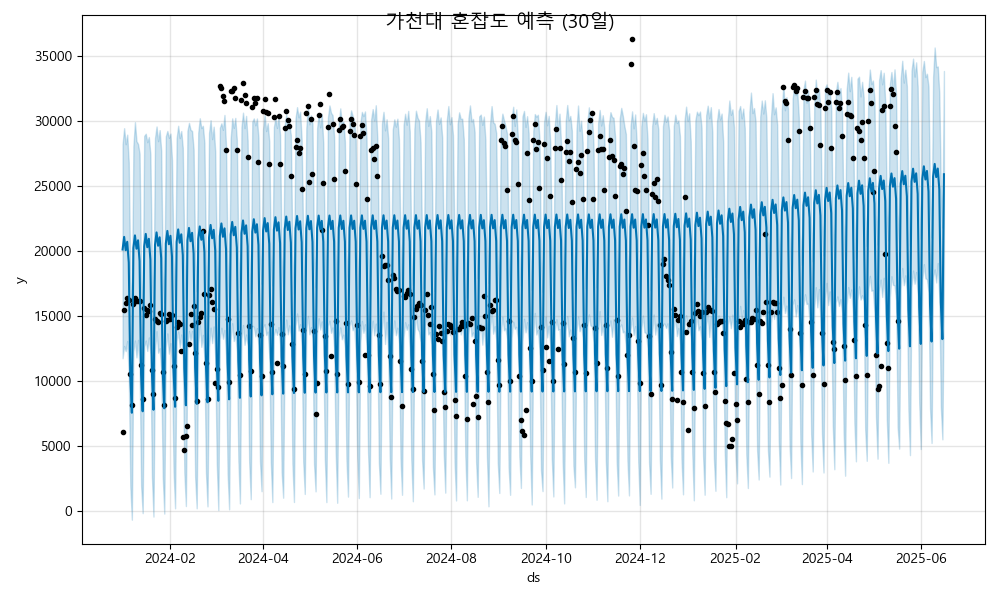

The table this chart was drawn from, first rows:
ds, yhat, yhat_lower, yhat_upper
2024-01-01, 20124, 11764, 28220
2024-01-02, 21091, 12707, 29448
2024-01-03, 20068, 12310, 28214
2024-01-04, 20714, 13083, 28951
2024-01-05, 19120, 10454, 26816
2024-01-06, 10412, 1910, 17876
2024-01-07, 7573, -646.1, 15635
2024-01-08, 20238, 12302, 28074
2024-01-09, 21206, 13122, 29909
2024-01-10, 20183, 11827, 28450
2024-01-11, 20829, 13174, 28235
2024-01-12, 19235, 10931, 27502
2024-01-13, 10527, 1967, 17806
2024-01-14, 7688, -143.7, 15368
2024-01-15, 20353, 12641, 28856
2024-01-16, 21321, 13120, 29022
2024-01-17, 20298, 12322, 28369
2024-01-18, 20944, 13362, 28769
2024-01-19, 19349, 12069, 27456
2024-01-20, 10642, 2658, 18658
2024-01-21, 7803, -407.5, 15271
2024-01-22, 20468, 12373, 28689
2024-01-23, 21435, 13839, 29579
2024-01-24, 20412, 12186, 28450
2024-01-25, 21059, 12530, 29300
2024-01-26, 19464, 10906, 27737
2024-01-27, 10757, 2664, 18423
2024-01-28, 7917, -177.8, 16056
2024-01-29, 20583, 12576, 28819
2024-01-30, 21550, 13673, 29233
2024-01-31, 20527, 12118, 28707
2024-02-01, 21174, 12923, 29033
2024-02-02, 19579, 11104, 27011
2024-02-03, 10871, 3108, 19316
2024-02-04, 8032, 228.2, 16198
2024-02-05, 20697, 13107, 28670
2024-02-06, 21665, 13819, 29633
2024-02-07, 20642, 12620, 28690
2024-02-08, 21288, 13590, 29229
2024-02-09, 19694, 11845, 27923
2024-02-10, 10986, 2943, 19737
2024-02-11, 8147, 400.8, 16342
2024-02-12, 20812, 12655, 29241
2024-02-13, 21780, 13855, 29855
2024-02-14, 20757, 13123, 29327
2024-02-15, 21403, 13866, 29234
2024-02-16, 19808, 12079, 27827
2024-02-17, 11101, 2630, 19472
2024-02-18, 8262, 228.9, 16921
2024-02-19, 20927, 12892, 29097
2024-02-20, 21895, 14304, 30211
2024-02-21, 20872, 12637, 29456
2024-02-22, 21518, 13559, 29629
2024-02-23, 19923, 11756, 28330
2024-02-24, 11216, 2972, 19295
2024-02-25, 8376, 377.8, 15920
2024-02-26, 21042, 12662, 29087
2024-02-27, 22009, 14117, 30057
2024-02-28, 20986, 12930, 28607
2024-02-29, 21633, 14205, 29564
... 473 more rows
